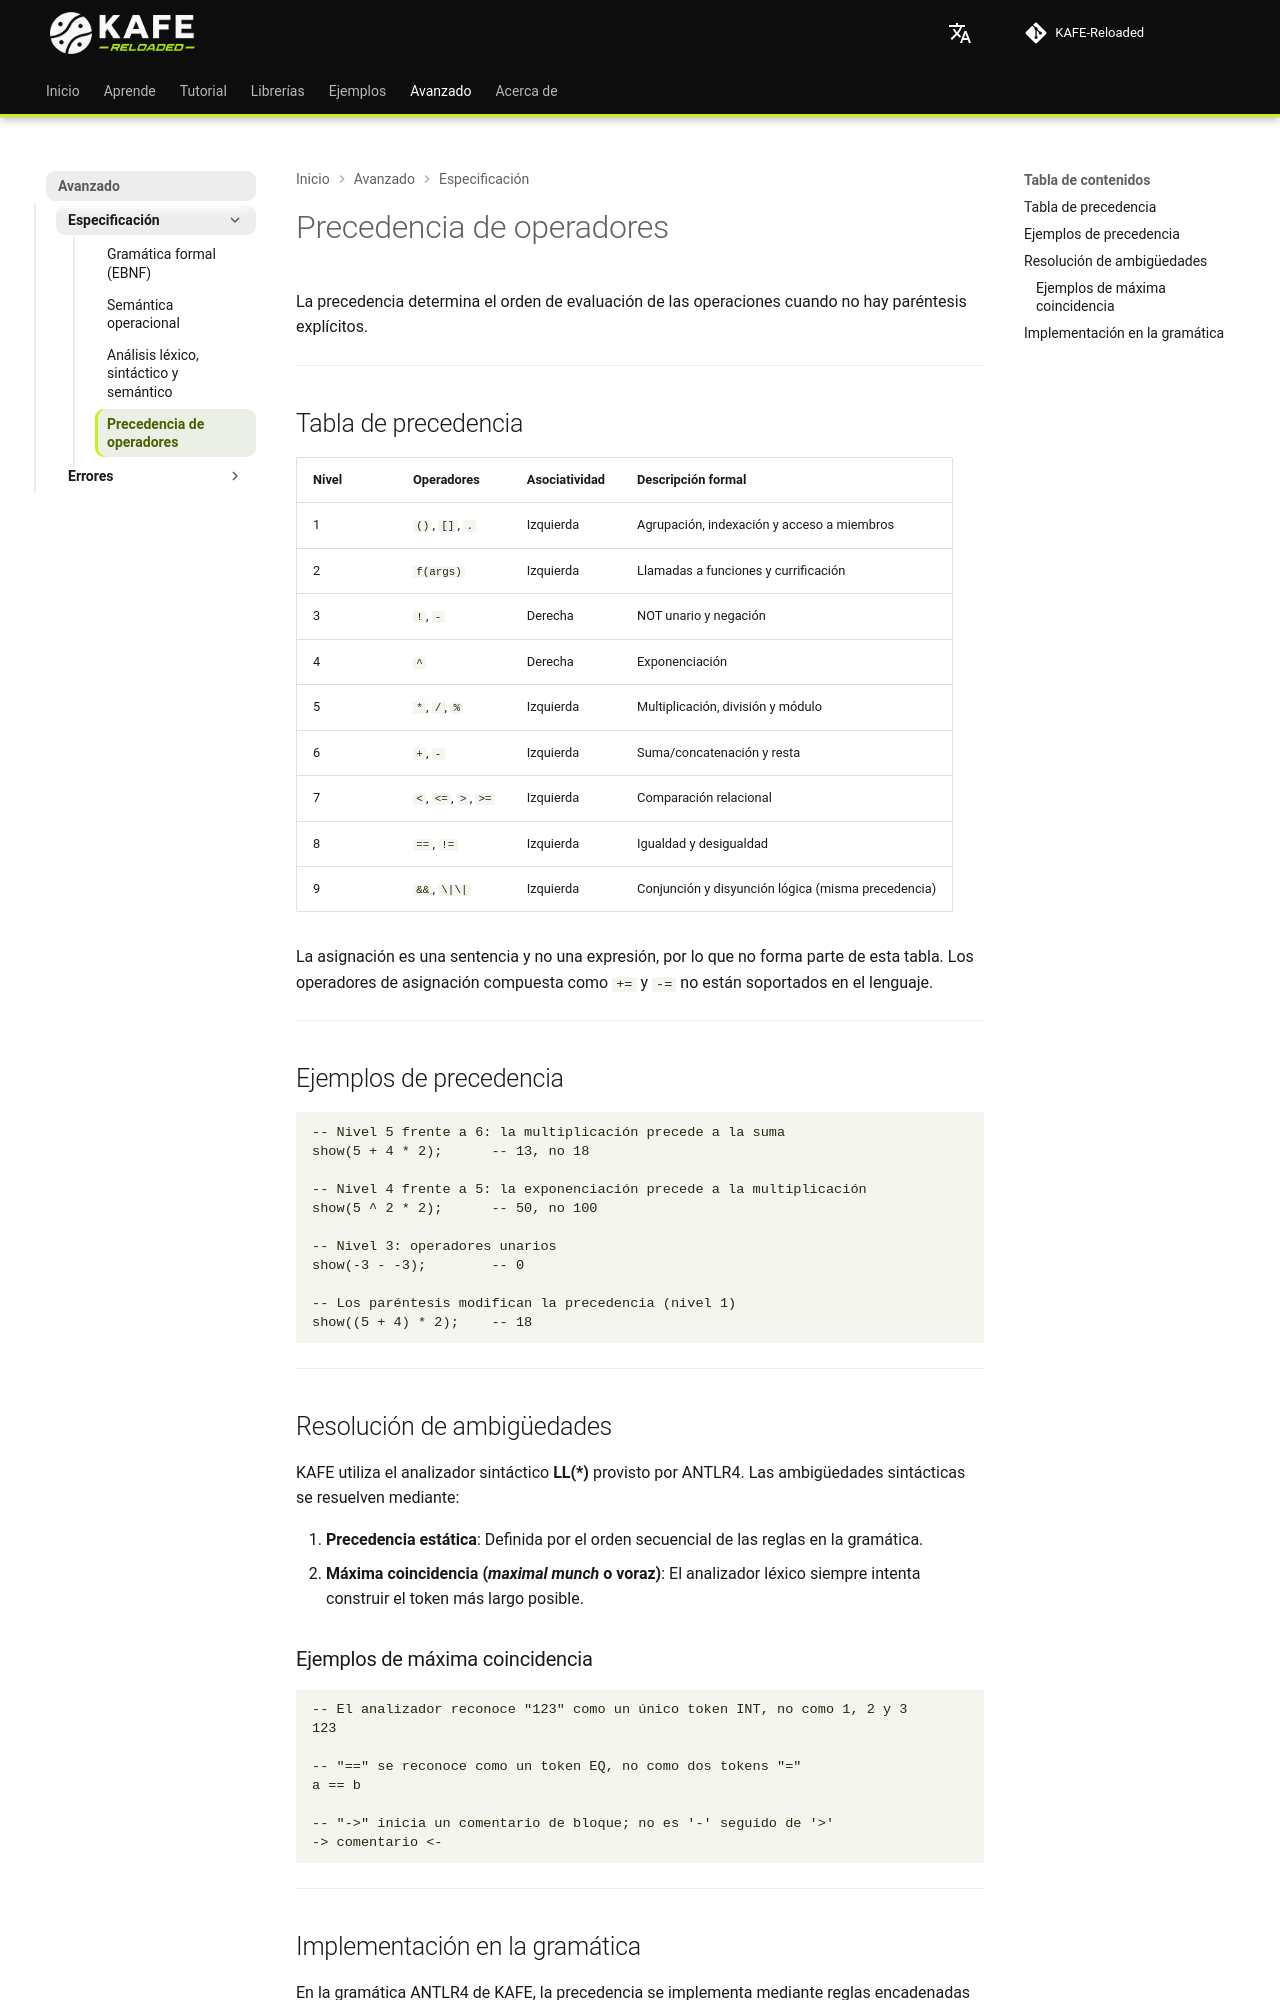

repository: joshmessi10/KAFE-Reloaded · page: specification/operator-precedence/index.html · generator: mkdocs

# Precedencia de operadores

La precedencia determina el orden de evaluación de las operaciones cuando no hay paréntesis explícitos.

---

## Tabla de precedencia { #precedence-table }

| Nivel | Operadores | Asociatividad | Descripción formal |
|---|---|---|---|
| 1 | `()`, `[]`, `.` | Izquierda | Agrupación, indexación y acceso a miembros |
| 2 | `f(args)` | Izquierda | Llamadas a funciones y currificación |
| 3 | `!`, `-` | Derecha | NOT unario y negación |
| 4 | `^` | Derecha | Exponenciación |
| 5 | `*`, `/`, `%` | Izquierda | Multiplicación, división y módulo |
| 6 | `+`, `-` | Izquierda | Suma/concatenación y resta |
| 7 | `<`, `<=`, `>`, `>=` | Izquierda | Comparación relacional |
| 8 | `==`, `!=` | Izquierda | Igualdad y desigualdad |
| 9 | `&&`, `\|\|` | Izquierda | Conjunción y disyunción lógica (misma precedencia) |

La asignación es una sentencia y no una expresión, por lo que no forma parte de esta tabla. Los operadores de asignación compuesta como `+=` y `-=` no están soportados en el lenguaje.

---

## Ejemplos de precedencia { #precedence-examples }

```kafe
-- Nivel 5 frente a 6: la multiplicación precede a la suma
show(5 + 4 * 2);      -- 13, no 18

-- Nivel 4 frente a 5: la exponenciación precede a la multiplicación
show(5 ^ 2 * 2);      -- 50, no 100

-- Nivel 3: operadores unarios
show(-3 - -3);        -- 0

-- Los paréntesis modifican la precedencia (nivel 1)
show((5 + 4) * 2);    -- 18
```

---

## Resolución de ambigüedades { #resolving-ambiguities }

KAFE utiliza el analizador sintáctico **LL(*)** provisto por ANTLR4. Las ambigüedades sintácticas se resuelven mediante:

1. **Precedencia estática**: Definida por el orden secuencial de las reglas en la gramática.
2. **Máxima coincidencia (*maximal munch* o voraz)**: El analizador léxico siempre intenta construir el token más largo posible.

### Ejemplos de máxima coincidencia

```
-- El analizador reconoce "123" como un único token INT, no como 1, 2 y 3
123

-- "==" se reconoce como un token EQ, no como dos tokens "="
a == b

-- "->" inicia un comentario de bloque; no es '-' seguido de '>'
-> comentario <-
```

---
